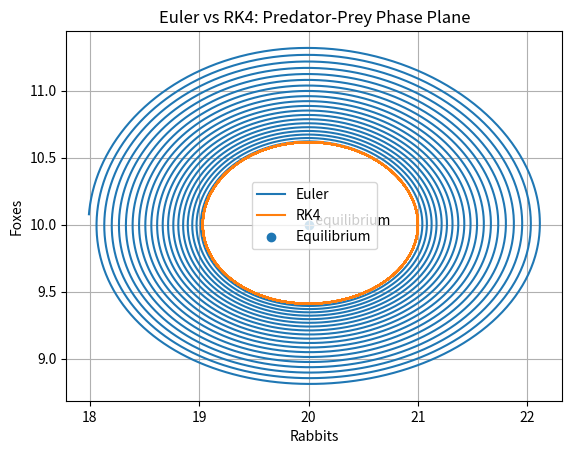

Reproduce this figure in Python.
import numpy as np
import matplotlib.pyplot as plt


def predator_prey_rates(x, y, a, b, c, d):
    """
    Lotka-Volterra predator-prey model.

    x: rabbits
    y: foxes
    """
    dx = a * x - b * x * y
    dy = -c * y + d * x * y

    return dx, dy


def simulate_euler(x0, y0, a, b, c, d, dt, steps):
    """
    Simulate the predator-prey system using Euler's method.
    """
    x = x0
    y = y0

    rabbits = [x]
    foxes = [y]

    for _ in range(steps):
        dx, dy = predator_prey_rates(x, y, a, b, c, d)

        x = x + dt * dx
        y = y + dt * dy

        rabbits.append(x)
        foxes.append(y)

    return rabbits, foxes


def simulate_rk4(x0, y0, a, b, c, d, dt, steps):
    """
    Simulate the predator-prey system using RK4.
    """
    x = x0
    y = y0

    rabbits = [x]
    foxes = [y]

    for _ in range(steps):
        # First slope: start of the step
        k1x, k1y = predator_prey_rates(x, y, a, b, c, d)

        # Second slope: midpoint using k1
        k2x, k2y = predator_prey_rates(
            x + 0.5 * dt * k1x,
            y + 0.5 * dt * k1y,
            a,
            b,
            c,
            d
        )

        # Third slope: midpoint using k2
        k3x, k3y = predator_prey_rates(
            x + 0.5 * dt * k2x,
            y + 0.5 * dt * k2y,
            a,
            b,
            c,
            d
        )

        # Fourth slope: end of the step using k3
        k4x, k4y = predator_prey_rates(
            x + dt * k3x,
            y + dt * k3y,
            a,
            b,
            c,
            d
        )

        # Weighted average of the four slopes
        x = x + (dt / 6) * (
            k1x + 2 * k2x + 2 * k3x + k4x
        )

        y = y + (dt / 6) * (
            k1y + 2 * k2y + 2 * k3y + k4y
        )

        rabbits.append(x)
        foxes.append(y)

    return rabbits, foxes


# Model parameters
a = 1
b = 0.1
c = 1.5
d = 0.075

# Initial condition
x0 = 21
y0 = 10

# Numerical settings
dt = 0.01
steps = 10000


# Run Euler simulation
rabbits_euler, foxes_euler = simulate_euler(
    x0=x0,
    y0=y0,
    a=a,
    b=b,
    c=c,
    d=d,
    dt=dt,
    steps=steps
)


# Run RK4 simulation
rabbits_rk4, foxes_rk4 = simulate_rk4(
    x0=x0,
    y0=y0,
    a=a,
    b=b,
    c=c,
    d=d,
    dt=dt,
    steps=steps
)


# Calculate the coexistence equilibrium
equilibrium_x = c / d
equilibrium_y = a / b


# Plot both phase-plane trajectories
plt.plot(
    rabbits_euler,
    foxes_euler,
    label="Euler"
)

plt.plot(
    rabbits_rk4,
    foxes_rk4,
    label="RK4"
)

# Mark the equilibrium
plt.scatter(
    equilibrium_x,
    equilibrium_y,
    label="Equilibrium"
)

plt.text(
    equilibrium_x,
    equilibrium_y,
    "  equilibrium"
)

plt.xlabel("Rabbits")
plt.ylabel("Foxes")
plt.title("Euler vs RK4: Predator-Prey Phase Plane")
plt.legend()
plt.grid()

plt.show()
